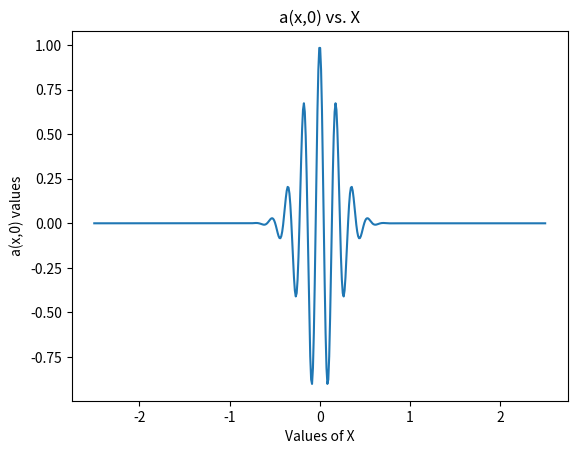

Reproduce this figure in Python.
###Lab 10 

###Part 1 ###
import numpy as np

def make_tridiagonal(N,b,d,a):
    arr = np.eye(N,N,0)*d + np.eye(N,N,1)*a +  np.eye(N,N,-1)*b
    return arr 

A = make_tridiagonal(5,3,1,5)
print(A)

### Part 2 ###

from matplotlib import pyplot as plt

def make_initialcond(sigma,K,x):
    a = np.exp(-((x)**2)/(2*sigma**2))*np.cos(K*x)
    return a 
L =5
N=500
xi = np.linspace(L/2,L/2+5,N) -5
Aofx0 = make_initialcond(sigma = 0.2,K=35,x=xi)

plt.plot(xi,Aofx0)
plt.xlabel('Values of X')
plt.ylabel('a(x,0) values')
plt.title('a(x,0) vs. X')
plt.show()


#Part 3
test = ([3,2],[2,3])

def spectral_radius(test):
    eigval, eigvec = np.linalg.eig(test)
    eigvalabs = map(abs,eigval)
    eigvalabsmax = max(eigvalabs)
    return (eigvalabsmax)

print(spectral_radius(test))